The GitHub repository khuonglaptri3/TickNets contains a labelled image folder "Mid224" with 5 categories: bird, cat, dog, frog, horse. Examples follow, each with its label.

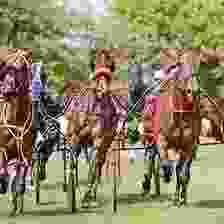
Label: horse

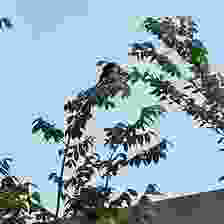
Label: bird

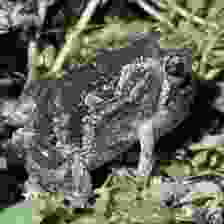
Label: frog

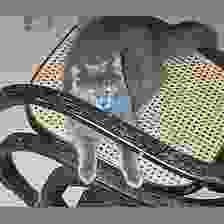
Label: cat

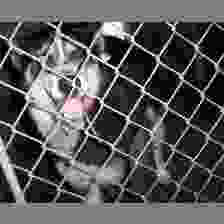
Label: dog

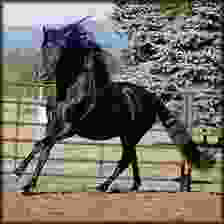
Label: horse
